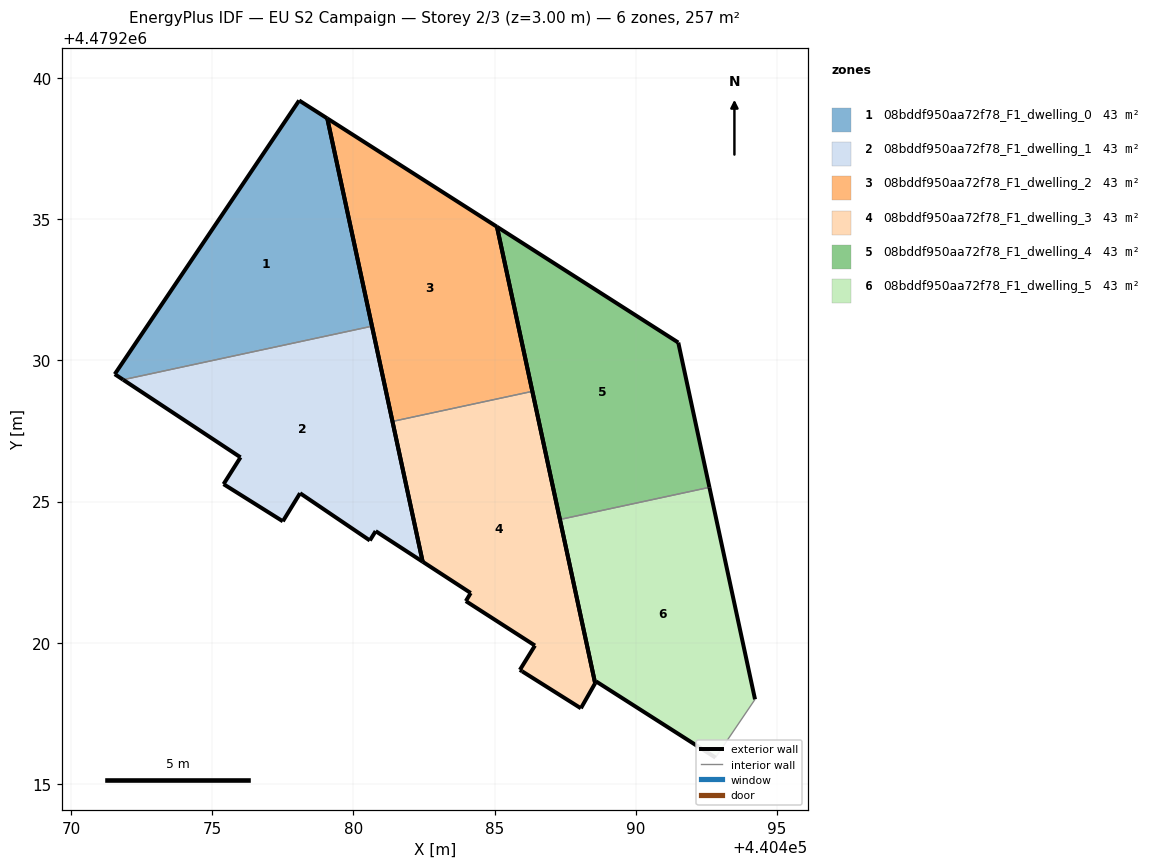
=== STOREY PLAN SPEC (per zone: floor XY polygon, exterior-wall plan segments, windows/doors) ===
zone 1: 08bddf950aa72f78_F1_dwelling_0  (42.9 m²)
  floor: (440480.66, 4479231.21) (440479.07, 4479238.57) (440478.08, 4479239.21) (440471.55, 4479229.51) (440471.84, 4479229.32)
  exterior wall: (440478.08, 4479239.21) – (440479.07, 4479238.57)  [1.2 m]
  exterior wall: (440479.07, 4479238.57) – (440480.66, 4479231.21)  [7.5 m]
  exterior wall: (440471.84, 4479229.32) – (440471.55, 4479229.51)  [0.4 m]
  exterior wall: (440471.55, 4479229.51) – (440478.08, 4479239.21)  [11.7 m]
  interior walls: 1
zone 2: 08bddf950aa72f78_F1_dwelling_1  (42.9 m²)
  floor: (440482.45, 4479222.87) (440480.66, 4479231.21) (440471.84, 4479229.32) (440476.00, 4479226.57) (440475.40, 4479225.62) (440477.50, 4479224.30) (440478.11, 4479225.30) (440480.58, 4479223.62) (440480.79, 4479223.95)
  exterior wall: (440478.11, 4479225.30) – (440477.50, 4479224.30)  [1.2 m]
  exterior wall: (440477.50, 4479224.30) – (440475.40, 4479225.62)  [2.5 m]
  exterior wall: (440475.40, 4479225.62) – (440476.00, 4479226.57)  [1.1 m]
  exterior wall: (440476.00, 4479226.57) – (440471.84, 4479229.32)  [5.0 m]
  exterior wall: (440480.66, 4479231.21) – (440482.45, 4479222.87)  [8.5 m]
  exterior wall: (440482.45, 4479222.87) – (440480.79, 4479223.95)  [2.0 m]
  exterior wall: (440480.79, 4479223.95) – (440480.58, 4479223.62)  [0.4 m]
  exterior wall: (440480.58, 4479223.62) – (440478.11, 4479225.30)  [3.0 m]
  interior walls: 1
zone 3: 08bddf950aa72f78_F1_dwelling_2  (42.9 m²)
  floor: (440486.34, 4479228.91) (440485.08, 4479234.73) (440479.07, 4479238.57) (440481.38, 4479227.84)
  exterior wall: (440485.08, 4479234.73) – (440486.34, 4479228.91)  [6.0 m]
  exterior wall: (440481.38, 4479227.84) – (440479.07, 4479238.57)  [11.0 m]
  exterior wall: (440479.07, 4479238.57) – (440485.08, 4479234.73)  [7.1 m]
  interior walls: 1
zone 4: 08bddf950aa72f78_F1_dwelling_3  (42.9 m²)
  floor: (440488.05, 4479217.68) (440488.56, 4479218.57) (440486.34, 4479228.91) (440481.38, 4479227.84) (440482.45, 4479222.87) (440484.15, 4479221.76) (440483.98, 4479221.48) (440486.43, 4479219.90) (440485.89, 4479219.04) (440485.98, 4479218.99)
  exterior wall: (440484.15, 4479221.76) – (440482.45, 4479222.87)  [2.0 m]
  exterior wall: (440482.45, 4479222.87) – (440481.38, 4479227.84)  [5.1 m]
  exterior wall: (440486.34, 4479228.91) – (440488.56, 4479218.57)  [10.6 m]
  exterior wall: (440488.56, 4479218.57) – (440488.05, 4479217.68)  [1.0 m]
  exterior wall: (440488.05, 4479217.68) – (440485.98, 4479218.99)  [2.5 m]
  exterior wall: (440485.98, 4479218.99) – (440485.89, 4479219.04)  [0.1 m]
  exterior wall: (440485.89, 4479219.04) – (440486.43, 4479219.90)  [1.0 m]
  exterior wall: (440486.43, 4479219.90) – (440483.98, 4479221.48)  [2.9 m]
  exterior wall: (440483.98, 4479221.48) – (440484.15, 4479221.76)  [0.3 m]
  interior walls: 1
zone 5: 08bddf950aa72f78_F1_dwelling_4  (42.9 m²)
  floor: (440492.61, 4479225.50) (440491.50, 4479230.63) (440485.08, 4479234.73) (440487.31, 4479224.37)
  exterior wall: (440487.31, 4479224.37) – (440485.08, 4479234.73)  [10.6 m]
  exterior wall: (440485.08, 4479234.73) – (440491.50, 4479230.63)  [7.6 m]
  exterior wall: (440491.50, 4479230.63) – (440492.61, 4479225.50)  [5.2 m]
  interior walls: 1
zone 6: 08bddf950aa72f78_F1_dwelling_5  (42.9 m²)
  floor: (440492.82, 4479215.93) (440494.22, 4479218.00) (440492.61, 4479225.50) (440487.31, 4479224.37) (440488.56, 4479218.57) (440488.59, 4479218.63)
  exterior wall: (440492.82, 4479215.93) – (440488.59, 4479218.63)  [5.0 m]
  exterior wall: (440488.59, 4479218.63) – (440488.56, 4479218.57)  [0.1 m]
  exterior wall: (440488.56, 4479218.57) – (440487.31, 4479224.37)  [5.9 m]
  exterior wall: (440492.61, 4479225.50) – (440494.22, 4479218.00)  [7.7 m]
  interior walls: 2

=== DERIVED (storey summary) ===
Building: EU S2 Campaign
Storey: 2 of 3  (floor level z = 3.00 m)
Storey gross floor area: 257.5 m²
Zones on this storey: 6
  - 08bddf950aa72f78_F1_dwelling_0: floor 42.9 m²; exterior wall 20.8 m (62.3 m²); WWR 0.0%
  - 08bddf950aa72f78_F1_dwelling_1: floor 42.9 m²; exterior wall 23.6 m (70.9 m²); WWR 0.0%
  - 08bddf950aa72f78_F1_dwelling_2: floor 42.9 m²; exterior wall 24.1 m (72.2 m²); WWR 0.0%
  - 08bddf950aa72f78_F1_dwelling_3: floor 42.9 m²; exterior wall 25.5 m (76.6 m²); WWR 0.0%
  - 08bddf950aa72f78_F1_dwelling_4: floor 42.9 m²; exterior wall 23.5 m (70.4 m²); WWR 0.0%
  - 08bddf950aa72f78_F1_dwelling_5: floor 42.9 m²; exterior wall 18.7 m (56.1 m²); WWR 0.0%
Zone adjacency (shared interzone walls):
  - 08bddf950aa72f78_F1_dwelling_0 ↔ 08bddf950aa72f78_F1_dwelling_1
  - 08bddf950aa72f78_F1_dwelling_2 ↔ 08bddf950aa72f78_F1_dwelling_3
  - 08bddf950aa72f78_F1_dwelling_4 ↔ 08bddf950aa72f78_F1_dwelling_5